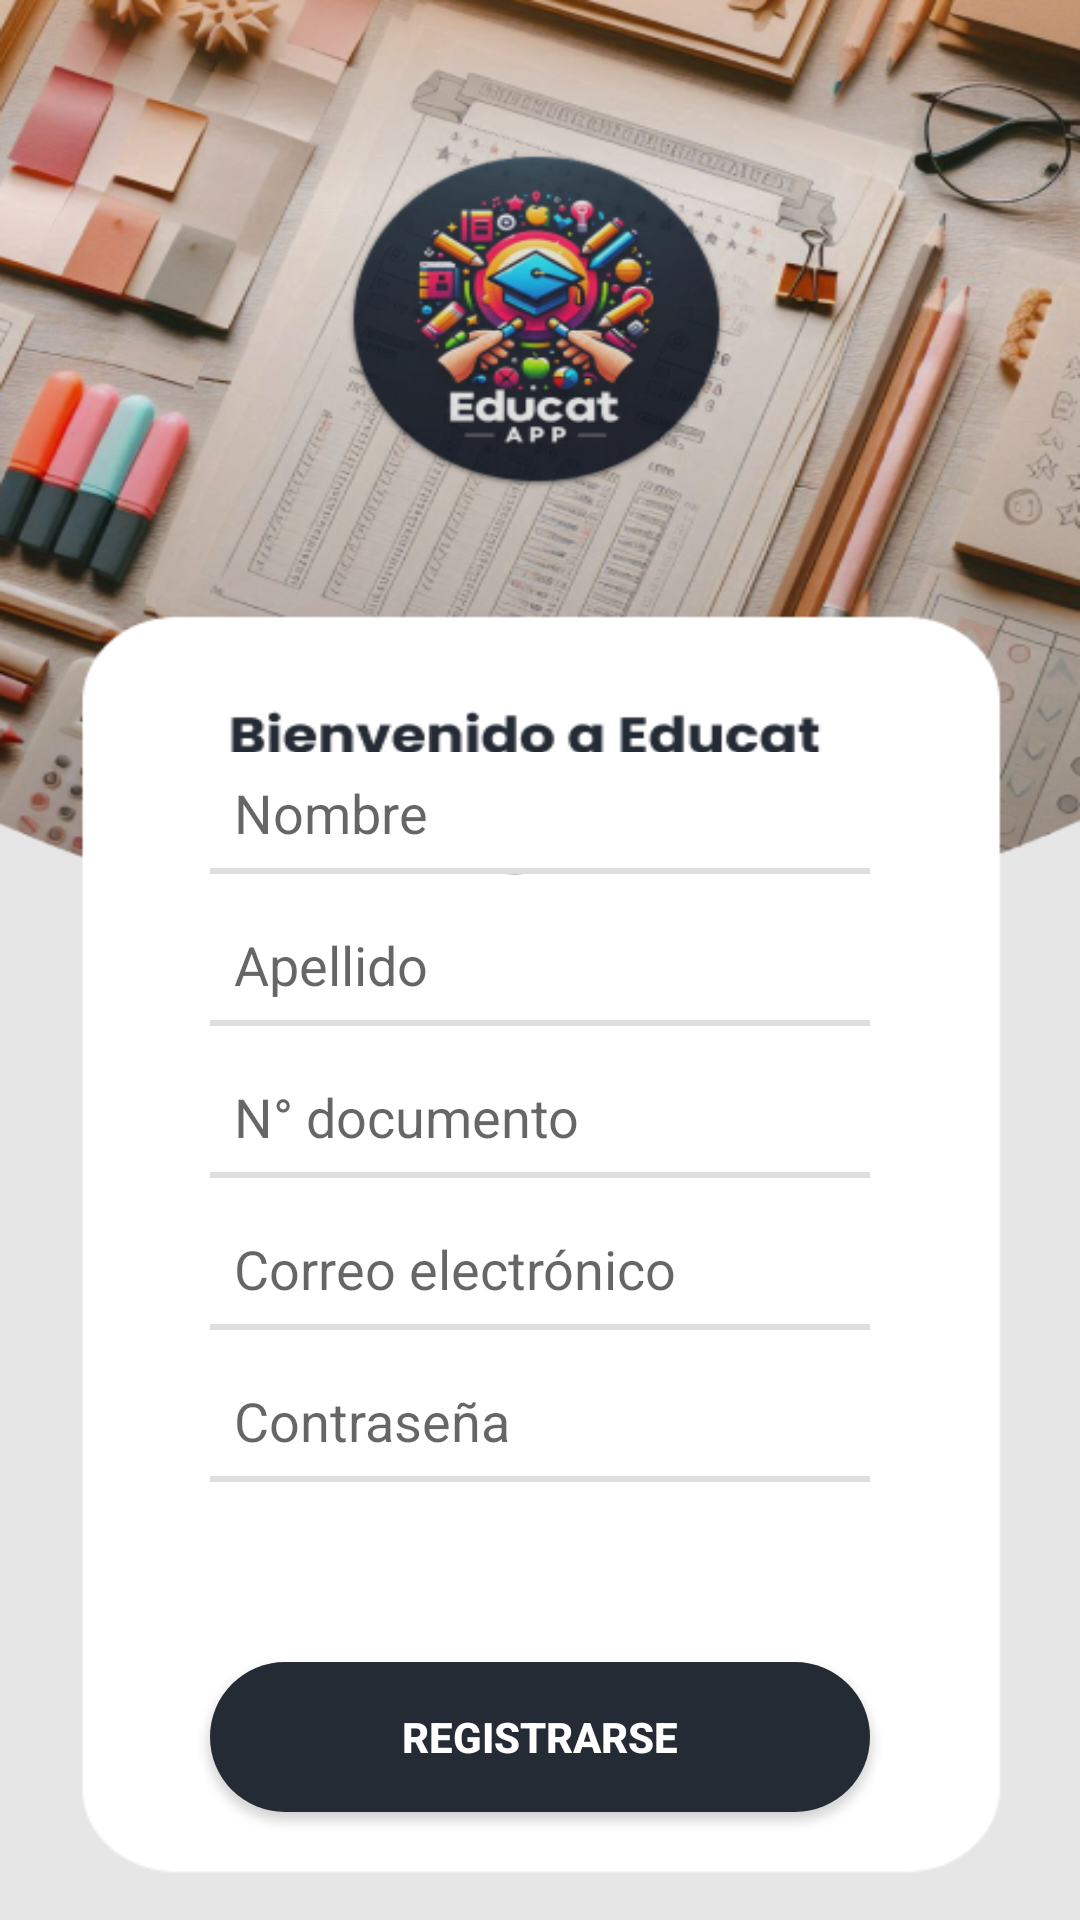

Here is an Android app screen rendered from its layout file. Give the layout XML and the strings, colors and styles it references.
<!-- AndroidManifest.xml: application theme Theme.TPFinalG14 -->
<!-- res/layout/activity_register.xml -->
<?xml version="1.0" encoding="utf-8"?>
<androidx.constraintlayout.widget.ConstraintLayout
    xmlns:android="http://schemas.android.com/apk/res/android"
    xmlns:app="http://schemas.android.com/apk/res-auto"
    android:id="@+id/register_root"
    android:layout_width="match_parent"
    android:layout_height="match_parent"
    android:padding="16dp"
    android:background="@drawable/registro_usuario"> 

    
    <LinearLayout
        android:id="@+id/formContainer"
        android:layout_width="wrap_content"
        android:layout_height="wrap_content"
        android:orientation="vertical"
        android:gravity="center"
        android:layout_marginTop="40dp"
        android:layout_marginBottom="60dp"
        app:layout_constraintBottom_toTopOf="@id/btnRegistrarse"
        app:layout_constraintStart_toStartOf="parent"
        app:layout_constraintEnd_toEndOf="parent">

        
        <EditText
            android:id="@+id/etNombre"
            android:layout_width="220dp"
            android:layout_height="wrap_content"
            android:hint="Nombre"
            android:background="?attr/colorSurface"
            android:padding="8dp" />

        
        <TextView
            android:layout_width="match_parent"
            android:layout_height="2dp"
            android:background="@color/gris_app"
            android:layout_marginTop="-2dp" />

        
        <EditText
            android:id="@+id/etApellido"
            android:layout_width="220dp"
            android:layout_height="wrap_content"
            android:hint="Apellido"
            android:background="?attr/colorSurface"
            android:padding="8dp"
            android:layout_marginTop="10dp" />

        <TextView
            android:layout_width="match_parent"
            android:layout_height="2dp"
            android:background="@color/gris_app"
            android:layout_marginTop="-2dp" />

        
        <EditText
            android:id="@+id/etDoc"
            android:layout_width="220dp"
            android:layout_height="wrap_content"
            android:hint="N° documento"
            android:background="?attr/colorSurface"
            android:padding="8dp"
            android:layout_marginTop="10dp" />

        <TextView
            android:layout_width="match_parent"
            android:layout_height="2dp"
            android:background="@color/gris_app"
            android:layout_marginTop="-2dp" />

        
        <EditText
            android:id="@+id/etEmail"
            android:layout_width="220dp"
            android:layout_height="wrap_content"
            android:hint="Correo electrónico"
            android:background="?attr/colorSurface"
            android:inputType="textEmailAddress"
            android:padding="8dp"
            android:layout_marginTop="10dp" />

        <TextView
            android:layout_width="match_parent"
            android:layout_height="2dp"
            android:background="@color/gris_app"
            android:layout_marginTop="-2dp" />

        
        <EditText
            android:id="@+id/etPassword"
            android:layout_width="220dp"
            android:layout_height="wrap_content"
            android:hint="Contraseña"
            android:background="?attr/colorSurface"
            android:inputType="textPassword"
            android:padding="8dp"
            android:layout_marginTop="10dp" />

        <TextView
            android:layout_width="match_parent"
            android:layout_height="2dp"
            android:background="@color/gris_app"
            android:layout_marginTop="-2dp" />
    </LinearLayout>

    
    <Button
        android:id="@+id/btnRegistrarse"
        android:layout_width="220dp"
        android:layout_height="50dp"
        android:background="@drawable/rounded_button"
        android:text="Registrarse"
        android:textColor="@android:color/white"
        android:textStyle="bold"
        android:layout_marginBottom="20dp"
        app:layout_constraintBottom_toBottomOf="parent"
        app:layout_constraintStart_toStartOf="parent"
        app:layout_constraintEnd_toEndOf="parent" />
</androidx.constraintlayout.widget.ConstraintLayout>
<!-- resources referenced by this layout -->
<resources>
  <color name="gris_app">#DFDEDE</color>
  <!-- drawable registro_usuario: png bitmap (drawable, 286161 bytes) -->
  <!-- drawable rounded_button (drawable) -->
  <?xml version="1.0" encoding="utf-8"?>
  <shape xmlns:android="http://schemas.android.com/apk/res/android">
      <solid android:color="@color/azul_app"/> 
      <corners android:radius="40dp"/> 
  </shape>
  <style name="Theme.TPFinalG14" parent="Theme.MaterialComponents.Light.NoActionBar">
          <item name="colorPrimary">@color/azul_app</item>
          <item name="colorPrimaryVariant">@color/my_primary_variant</item>
          <item name="colorOnPrimary">@color/colorOnPrimary</item>
  
      </style>
  <color name="azul_app">#252B35</color>
  <color name="my_primary_variant">#3700B3</color>
  <color name="colorOnPrimary">#FFFFFF</color>
</resources>
